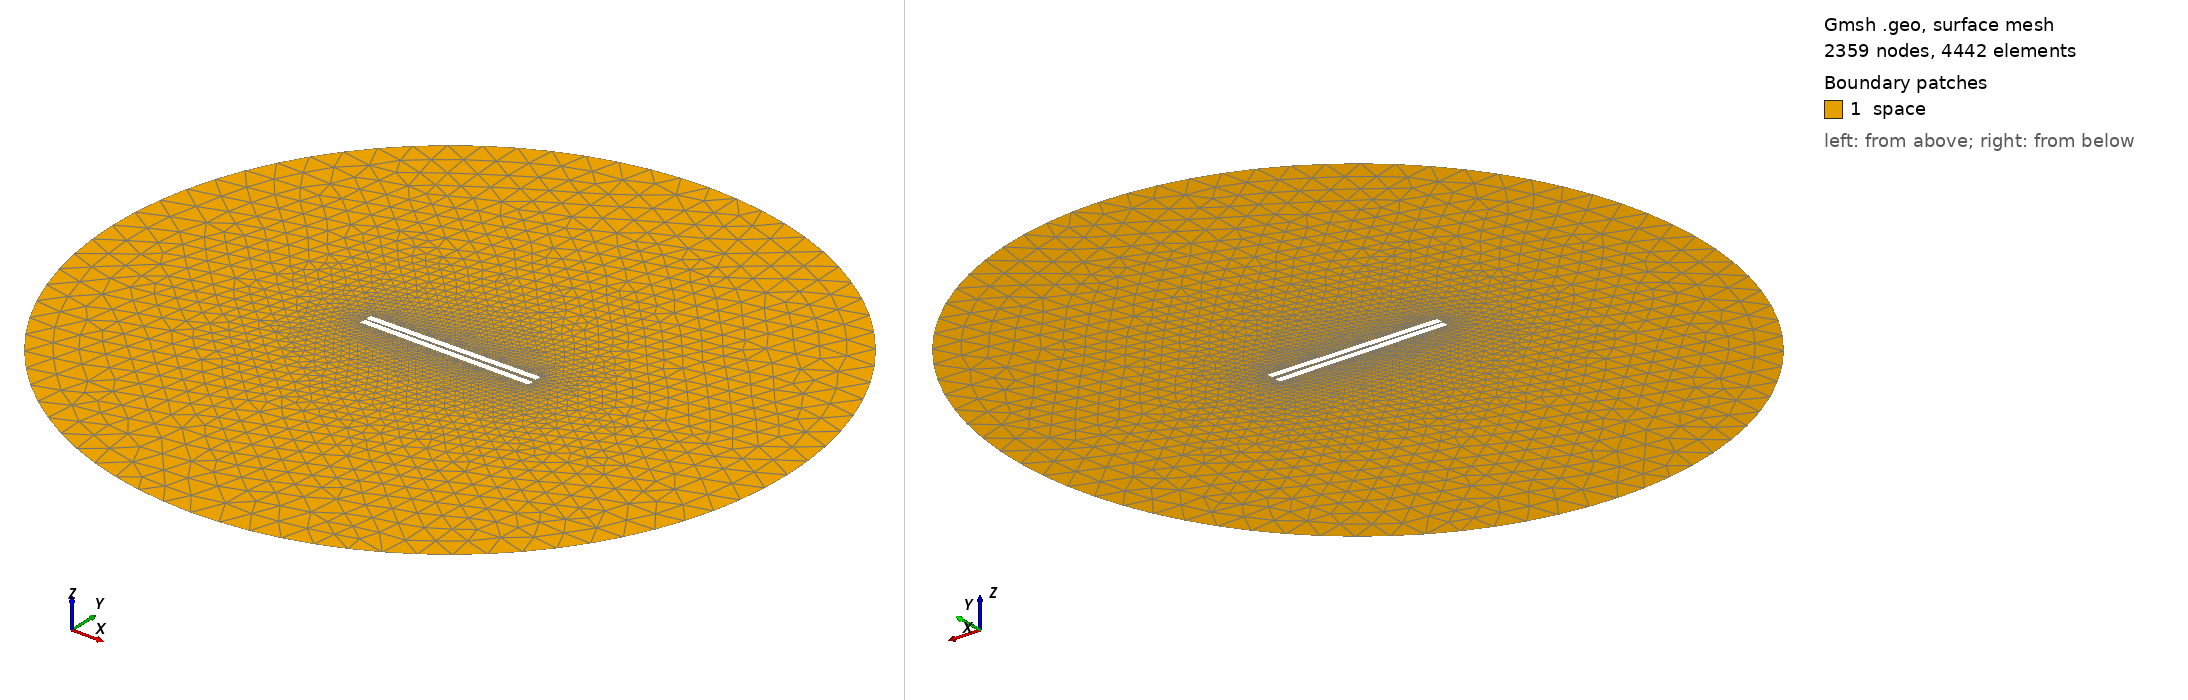

Gmsh geometry script, surface-meshed: 2359 nodes, 4442 surface elements. Boundary patches (legend numbers): 1 space. Left view from above one corner, right view from below the opposite corner. Legend entries are the model's physical surfaces. The drawing asked Gmsh for element sizes between 1% and 20% of the model's largest extent; the script's own settings can give other sizes.

=== 332.geo (drawn) ===
// Set the geometry kernel
SetFactory("OpenCASCADE");

//---------------------------------------
// Rectangles
//---------------------------------------

// Rectangle 1 (top)
Point(1) = {-49.733333333333334, 0.9166666666666666, 0, 1.0};
Point(2) = {49.733333333333334, 0.9166666666666666, 0, 1.0};
Point(3) = {49.733333333333334, 4.383333333333334, 0, 1.0};
Point(4) = {-49.733333333333334, 4.383333333333334, 0, 1.0};

Line(1) = {1, 2};
Line(2) = {2, 3};
Line(3) = {3, 4};
Line(4) = {4, 1};

Line Loop(1) = {1, 2, 3, 4};
Plane Surface(1) = {1};

Rotate { {0, 0, 1}, {0,  0.9166666666666666,  0}, 0.014 } {
  Surface{1};
}

// Rectangle 2 (bottom)
Point(5) = {-49.733333333333334, -0.9166666666666666, 0, 1.0};
Point(6) = {49.733333333333334, -0.9166666666666666, 0, 1.0};
Point(7) = {49.733333333333334, -4.383333333333334, 0, 1.0};
Point(8) = {-49.733333333333334, -4.383333333333334, 0, 1.0};

Line(5) = {5, 6};
Line(6) = {6, 7};
Line(7) = {7, 8};
Line(8) = {8, 5};

Line Loop(2) = {5, 6, 7, 8};
Plane Surface(2) = {2}; 


//---------------------------------------
// Circle
//---------------------------------------

// Define points
Point(9) = {0, 0, 0};        // Center
Point(10) = {200, 0, 0};     // Start point
Point(11) = {0, 200, 0};     // 90 degrees
Point(12) = {-200, 0, 0};    // 180 degrees
Point(13) = {0, -200, 0};    // 270 degrees

// Define circle arcs (each needs start, center, end)
Circle(9) = {10, 9, 11};
Circle(10) = {11, 9, 12};
Circle(11) = {12, 9, 13};
Circle(12) = {13, 9, 10};

// Define curve loop and surface if needed
Curve Loop(3) = {9, 10, 11, 12};
Surface(3) = {3};

// Subtract Rectangles from Circle
BooleanDifference{ Surface{3}; Delete; }{ Surface{1}; Surface{2}; Delete; }

//---------------------------------------
// Transfinite Lines and Surface
//---------------------------------------
Transfinite Line {1, 3} = 50 Using Progression 1;
Transfinite Line {2, 4} = 2 Using Progression 1;
Transfinite Line {5, 7} = 50 Using Progression 1;
Transfinite Line {6, 8} = 2 Using Progression 1;
Transfinite Line {9, 10, 11, 12} = 20 Using Progression 1;

//---------------------------------------
// Define Physical Groups
//---------------------------------------                

//--- Physical Curves
// Physical groups for boundaries
Physical Line("force_segment", 10) = {1};
Physical Line("upper_plate", 11) = {2, 3, 4};
Physical Line("lower_plate", 12) = {5, 6, 7, 8};
Physical Line("boundary", 20) = {9, 10, 11, 12};

//--- Physical Surfaces
Physical Surface("space", 30) = {3};

//---------------------------------------
// 6. Generate the Mesh
//---------------------------------------
Mesh 2;  // 2D mesh generation
